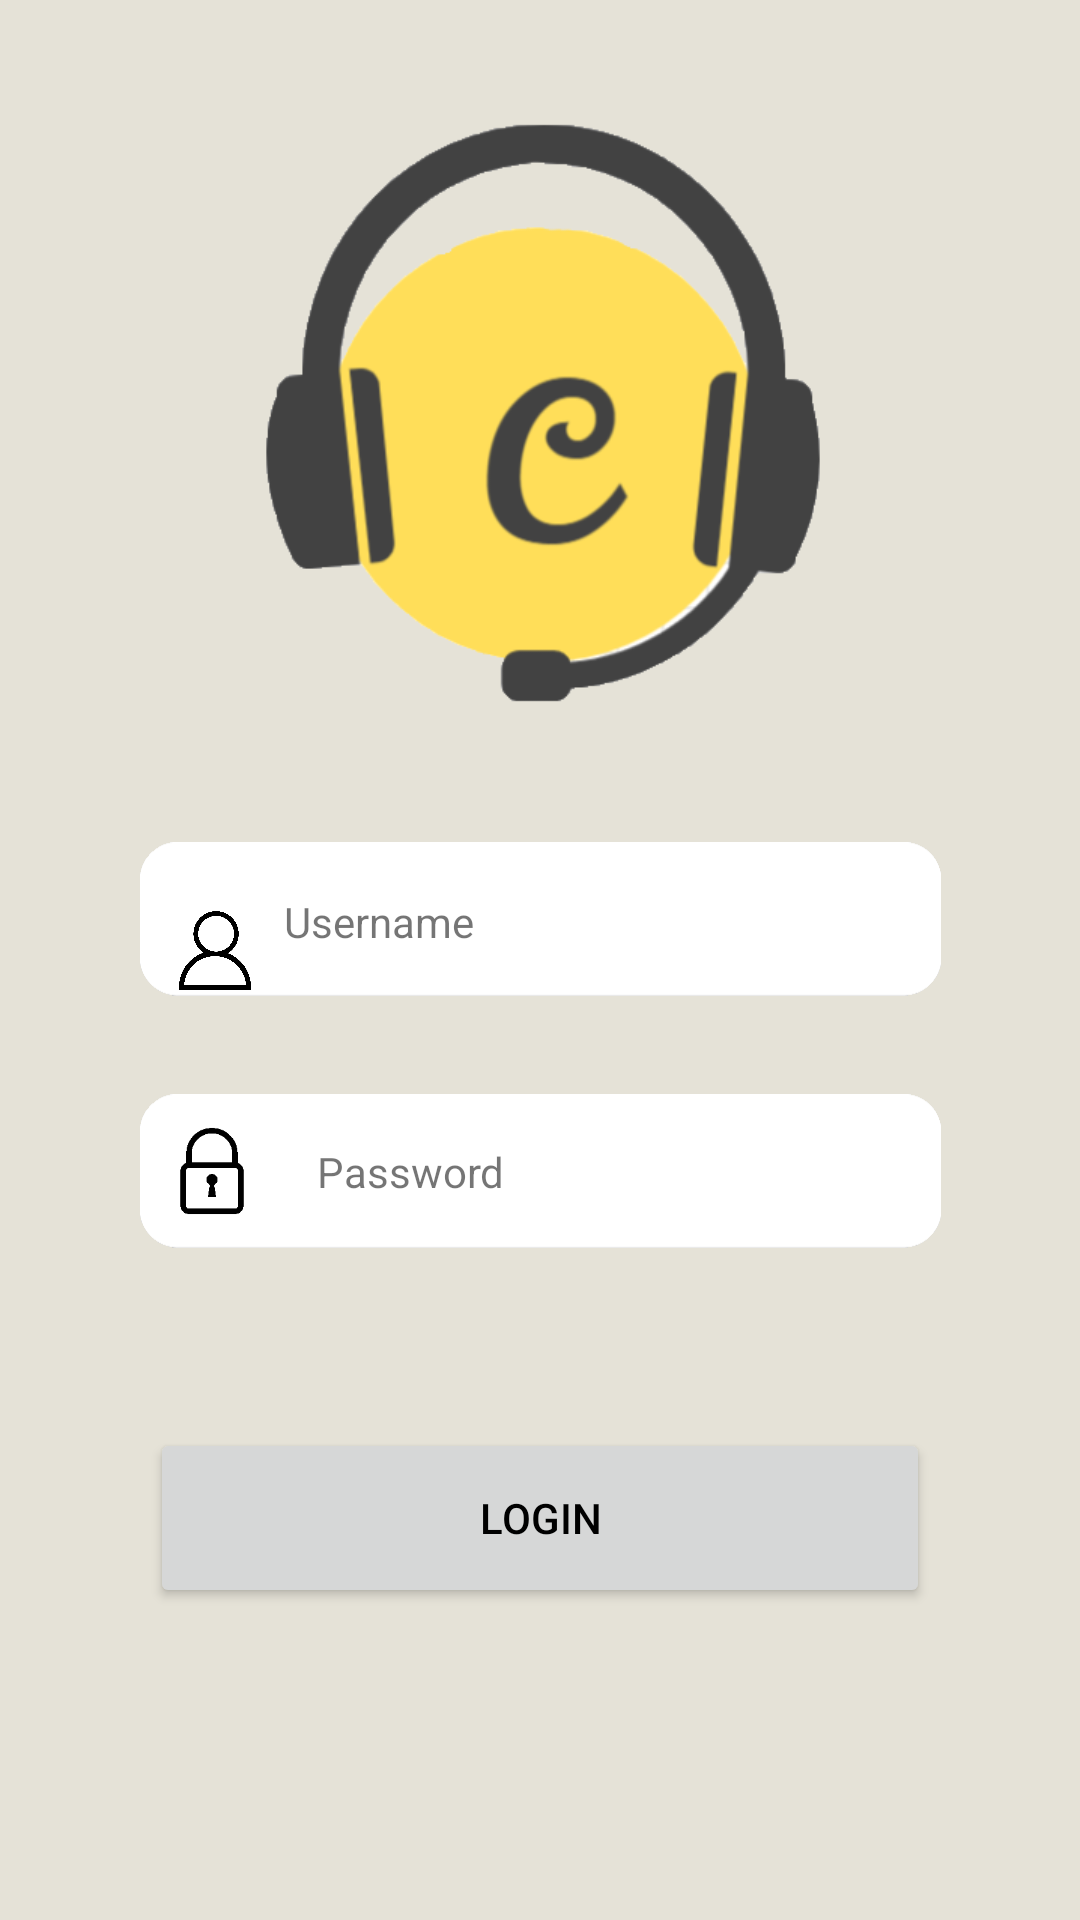

The Android layout XML behind this screen, and the referenced resources:
<!-- AndroidManifest.xml: application theme Theme.CusyV2 -->
<!-- res/layout/activity_main.xml -->
<?xml version="1.0" encoding="utf-8"?>
<androidx.constraintlayout.widget.ConstraintLayout xmlns:android="http://schemas.android.com/apk/res/android"
    xmlns:app="http://schemas.android.com/apk/res-auto"
    xmlns:tools="http://schemas.android.com/tools"
    android:layout_width="match_parent"
    android:layout_height="match_parent"
    tools:context=".MainActivity"
    android:background="@color/grey">


    <ImageView
        android:id="@+id/imageView"
        android:layout_width="223dp"
        android:layout_height="199dp"
        app:layout_constraintBottom_toBottomOf="parent"
        app:layout_constraintEnd_toEndOf="parent"
        app:layout_constraintHorizontal_bias="0.503"
        app:layout_constraintStart_toStartOf="parent"
        app:layout_constraintTop_toTopOf="parent"
        app:layout_constraintVertical_bias="0.083"
        app:srcCompat="@drawable/logo1" />


    <Button
        android:id="@+id/bt_Login"
        android:layout_width="260dp"
        android:layout_height="wrap_content"
        android:width="90sp"
        android:height="60dp"
        android:text="Login"
        android:textColor="@color/black"
        app:layout_constraintBottom_toBottomOf="parent"
        app:layout_constraintEnd_toEndOf="parent"
        app:layout_constraintStart_toStartOf="parent"
        app:layout_constraintTop_toBottomOf="@+id/imageView6"
        app:layout_constraintVertical_bias="0.217"
        android:onClick="Login"/>

    <ImageView
        android:id="@+id/imageView6"
        android:layout_width="267dp"
        android:layout_height="114dp"
        app:layout_constraintBottom_toBottomOf="parent"
        app:layout_constraintEnd_toEndOf="parent"
        app:layout_constraintHorizontal_bias="0.503"
        app:layout_constraintStart_toStartOf="parent"
        app:layout_constraintTop_toTopOf="parent"
        app:layout_constraintVertical_bias="0.634"
        app:srcCompat="@drawable/textbox1" />

    <ImageView
        android:id="@+id/imageView2"
        android:layout_width="267dp"
        android:layout_height="114dp"
        app:layout_constraintBottom_toBottomOf="parent"
        app:layout_constraintEnd_toEndOf="parent"
        app:layout_constraintHorizontal_bias="0.503"
        app:layout_constraintStart_toStartOf="parent"
        app:layout_constraintTop_toTopOf="parent"
        app:layout_constraintVertical_bias="0.474"
        app:srcCompat="@drawable/textbox1" />

    <ImageView
        android:id="@+id/imageView4"
        android:layout_width="48dp"
        android:layout_height="64dp"
        app:layout_constraintBottom_toBottomOf="@+id/imageView6"
        app:layout_constraintStart_toStartOf="@+id/imageView6"
        app:layout_constraintTop_toTopOf="@+id/imageView6"
        app:srcCompat="@drawable/logogembok" />

    <TextView
        android:id="@+id/textView2"
        android:layout_width="wrap_content"
        android:layout_height="wrap_content"
        android:layout_marginTop="52dp"
        android:text="Username"
        app:layout_constraintBottom_toTopOf="@+id/imageView6"
        app:layout_constraintEnd_toEndOf="@+id/imageView2"
        app:layout_constraintHorizontal_bias="0.236"
        app:layout_constraintStart_toStartOf="@+id/imageView2"
        app:layout_constraintTop_toBottomOf="@+id/imageView"
        app:layout_constraintVertical_bias="0.378" />

    <TextView
        android:id="@+id/textView"
        android:layout_width="wrap_content"
        android:layout_height="wrap_content"
        android:text="Password"
        app:layout_constraintBottom_toBottomOf="@+id/imageView6"
        app:layout_constraintEnd_toEndOf="@+id/imageView6"
        app:layout_constraintHorizontal_bias="0.07"
        app:layout_constraintStart_toEndOf="@+id/imageView4"
        app:layout_constraintTop_toTopOf="@+id/imageView6" />

    <ImageView
        android:id="@+id/imageView8"
        android:layout_width="24dp"
        android:layout_height="33dp"
        app:layout_constraintBottom_toTopOf="@+id/imageView6"
        app:layout_constraintEnd_toEndOf="@+id/imageView2"
        app:layout_constraintHorizontal_bias="0.053"
        app:layout_constraintStart_toStartOf="@+id/imageView2"
        app:layout_constraintTop_toTopOf="@+id/imageView2"
        app:layout_constraintVertical_bias="1.0"
        app:srcCompat="@drawable/logousername1" />


</androidx.constraintlayout.widget.ConstraintLayout>
<!-- resources referenced by this layout -->
<resources>
  <color name="black">#FF000000</color>
  <color name="grey">#E5E2D7</color>
  <!-- drawable logo1: png bitmap (drawable, 29642 bytes) -->
  <!-- drawable logogembok: png bitmap (drawable, 4212 bytes) -->
  <!-- drawable logousername1: png bitmap (drawable, 45424 bytes) -->
  <!-- drawable textbox1: png bitmap (drawable, 4044 bytes) -->
  <style name="Theme.CusyV2" parent="Theme.MaterialComponents.DayNight.DarkActionBar">
          
          <item name="colorPrimary">@color/purple_500</item>
          <item name="colorPrimaryVariant">@color/purple_700</item>
          <item name="colorOnPrimary">@color/white</item>
          
          <item name="colorSecondary">@color/teal_200</item>
          <item name="colorSecondaryVariant">@color/teal_700</item>
          <item name="colorOnSecondary">@color/black</item>
          
          <item name="android:statusBarColor" tools:targetApi="l">?attr/colorPrimaryVariant</item>
          
      </style>
  <color name="purple_500">#FFDE59</color>
  <color name="purple_700">#FF3700B3</color>
  <color name="white">#FFFFFFFF</color>
  <color name="teal_200">#FF03DAC5</color>
  <color name="teal_700">#FF018786</color>
</resources>
